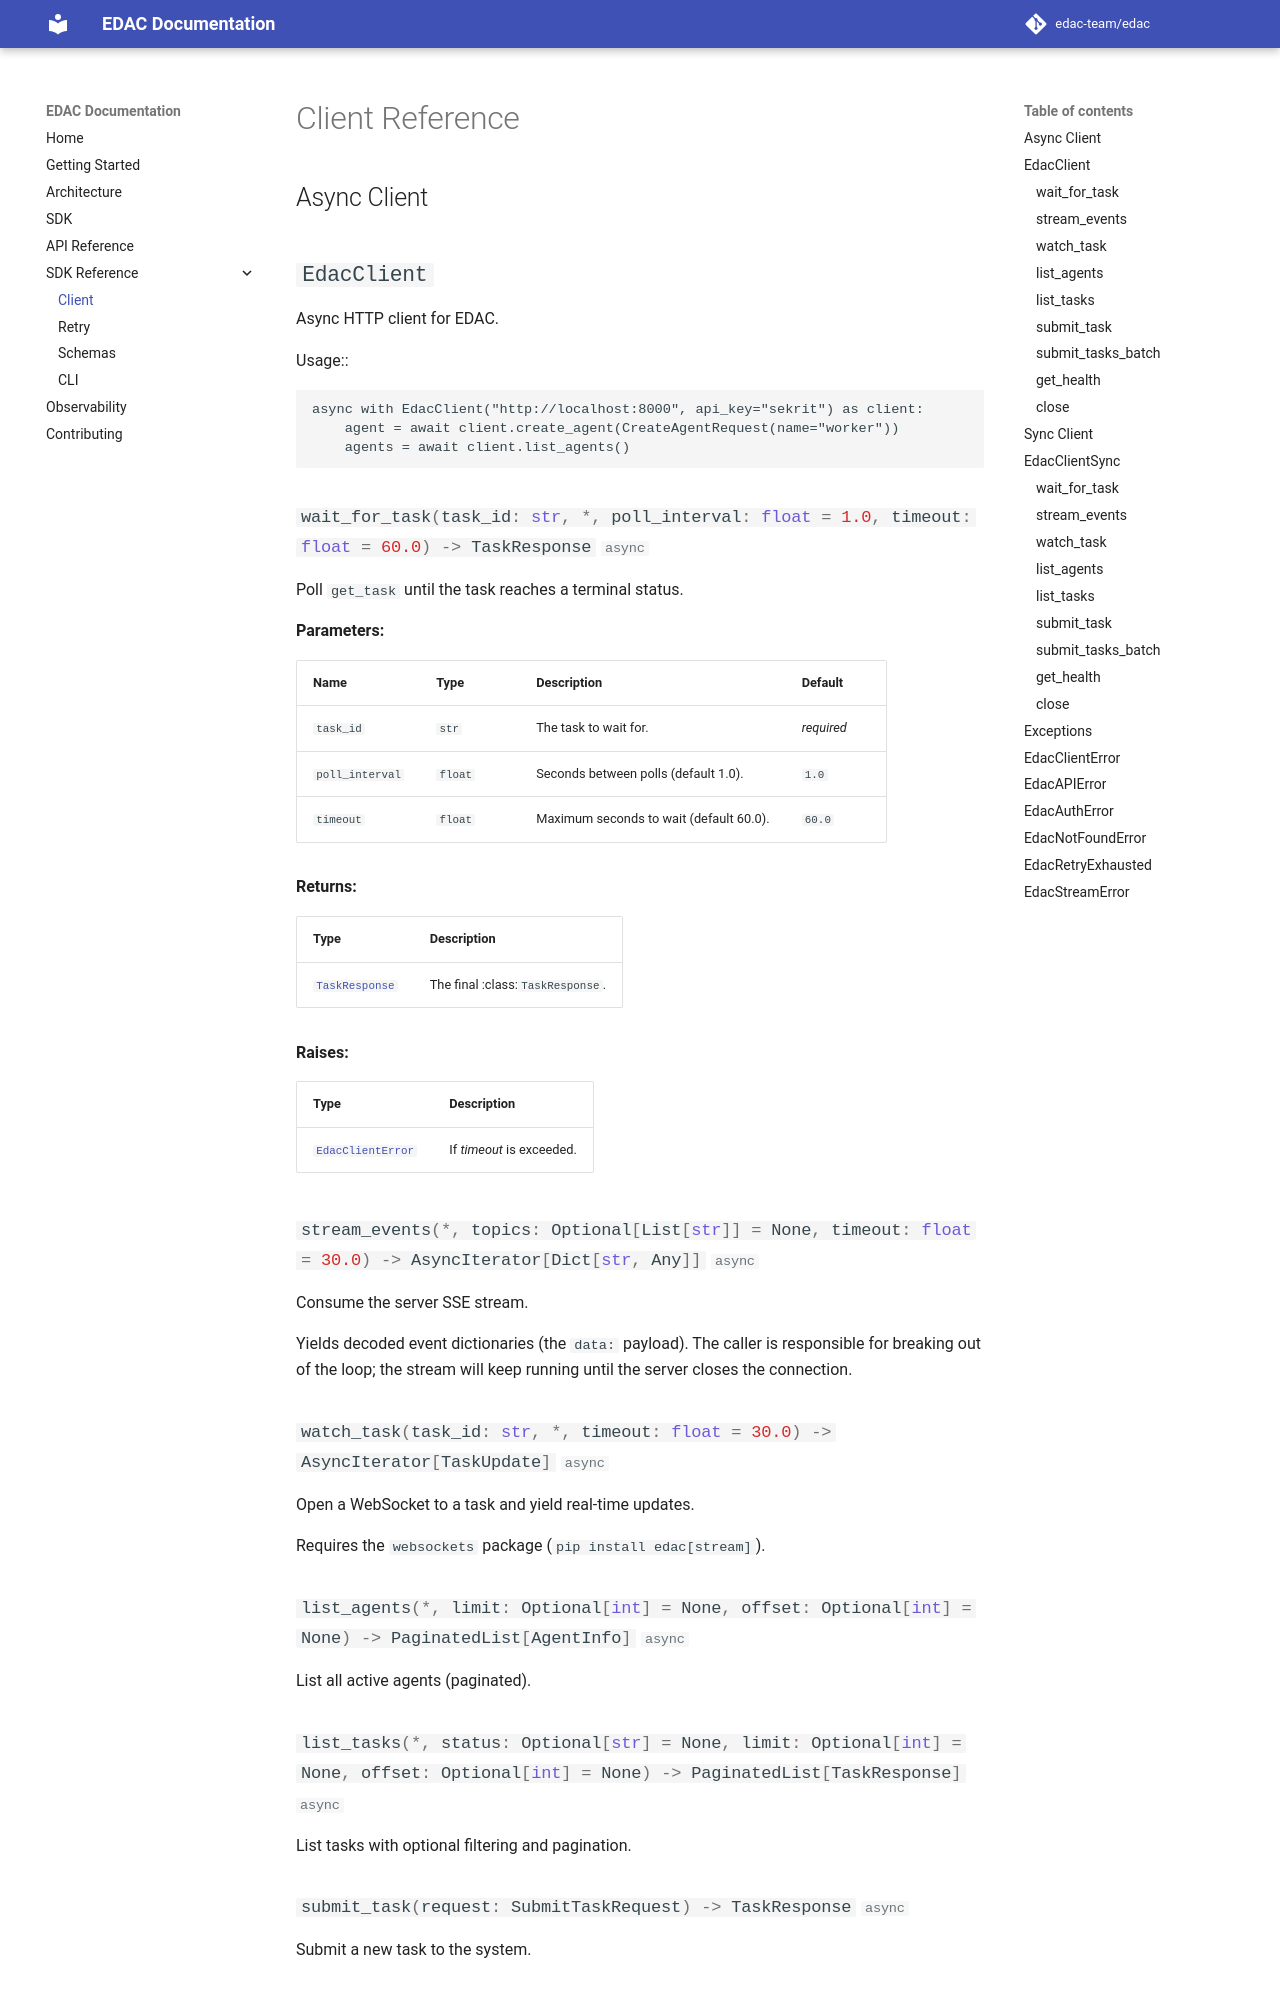

repository: Philosopher0707/edac-sdk · page: reference/client/index.html · generator: mkdocs

# Client Reference

## Async Client

::: edac.client.client.EdacClient
    handler: python
    options:
      show_source: false
      show_root_heading: true
      show_signature: true
      show_docstring_attributes: true
      members:
        - wait_for_task
        - stream_events
        - watch_task
        - list_agents
        - list_tasks
        - submit_task
        - submit_tasks_batch
        - get_health
        - close
